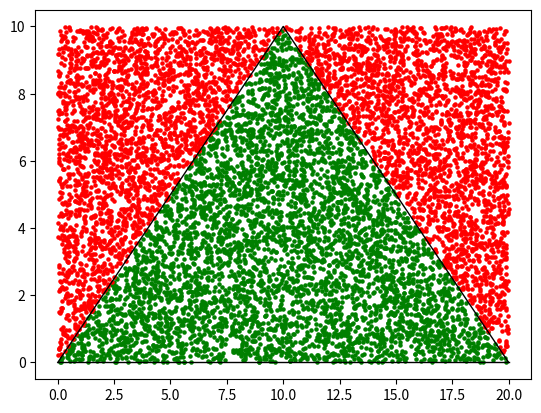

Recreate this plot in Python.
import matplotlib.pyplot as plt
import numpy as np
import random

n = 10
N = 10000

def f(x):
    if (0<=x<10):
        return 10*x/n
    if (10<=x<20):
        return 10*(x-20)/(n-20)

a = 20
b = 10

x=[-1]*(N+1)
y=[-1]*(N+1)
outside = []
inside = []

for i in range (1, N+1):
    x[i] = random.uniform(0,a)
    y[i] = random.uniform(0,b)
    if (y[i] < f(x[i])):
        inside.append((x[i],y[i]))
    else:
        outside.append((x[i],y[i]))

M = len(inside)
S = M/N*a*b

print('Приблизительная площадь S =', round(S, 5))
exact_value = a * b / 2
print('Точное значение площади:', round(exact_value, 5))
absolute_error = abs(exact_value-S)
print('Абсолютная погрешность:', round(absolute_error, 5))
print('Относительная погрешность:', round(absolute_error / exact_value, 5))

plt.scatter(*zip(*inside), s=5, color='green')
plt.scatter(*zip(*outside), s=5, color='red')
X = np.arange(0, 20, 0.00001)
plt.plot(X, [f(x) for x in X], linewidth=1, color='black')
plt.plot((0, 20), (0, 0), linewidth=1, color='black')
plt.show()
